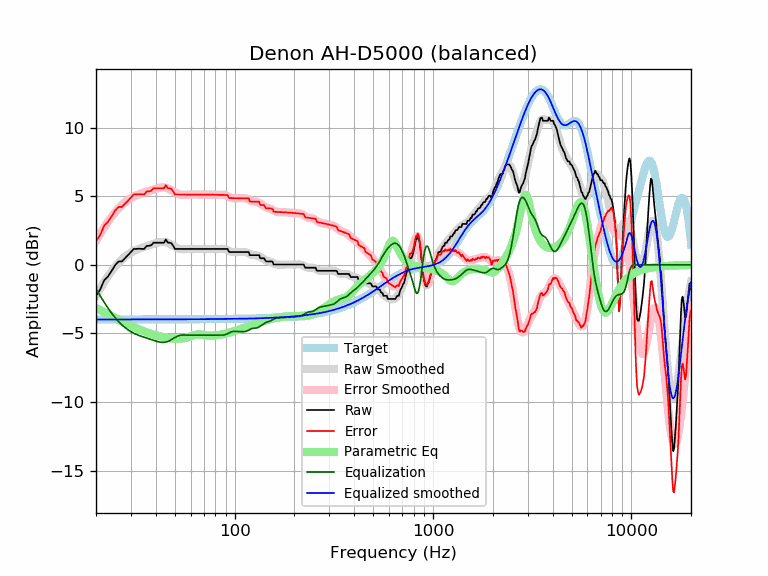

Data behind this chart, as committed beside it:
frequency, raw, error, smoothed, error_smoothed, equalization, parametric_eq, equalized_raw, equalized_smoothed, target
20, -2.25, 1.73, -2.23, 1.75, -1.75, -3.14, -4.00, -3.98, -3.98
21, -1.80, 2.18, -1.72, 2.26, -2.26, -3.30, -4.06, -3.98, -3.98
22, -1.11, 2.87, -1.25, 2.73, -2.73, -3.46, -3.84, -3.98, -3.98
23, -0.84, 3.14, -0.83, 3.15, -3.15, -3.60, -3.99, -3.98, -3.98
24, -0.43, 3.55, -0.45, 3.53, -3.53, -3.74, -3.96, -3.98, -3.98
25, -0.01, 3.97, -0.12, 3.85, -3.85, -3.88, -3.86, -3.98, -3.98
26, 0.25, 4.23, 0.16, 4.13, -4.13, -4.00, -3.88, -3.98, -3.98
27, 0.25, 4.23, 0.39, 4.37, -4.37, -4.12, -4.12, -3.98, -3.98
28, 0.48, 4.46, 0.60, 4.57, -4.57, -4.23, -4.09, -3.98, -3.98
29, 0.71, 4.68, 0.76, 4.74, -4.74, -4.34, -4.03, -3.97, -3.97
30, 0.94, 4.91, 0.90, 4.87, -4.87, -4.44, -3.94, -3.97, -3.97
31, 1.17, 5.14, 1.01, 4.99, -4.99, -4.53, -3.82, -3.97, -3.97
32, 1.17, 5.14, 1.10, 5.08, -5.08, -4.62, -3.91, -3.97, -3.97
33, 1.19, 5.16, 1.18, 5.15, -5.15, -4.70, -3.97, -3.97, -3.97
34, 1.17, 5.14, 1.25, 5.22, -5.22, -4.78, -4.05, -3.97, -3.97
35, 1.17, 5.14, 1.31, 5.28, -5.28, -4.85, -4.11, -3.97, -3.97
36, 1.39, 5.36, 1.36, 5.33, -5.33, -4.91, -3.95, -3.97, -3.97
37, 1.39, 5.36, 1.42, 5.39, -5.39, -4.97, -4.00, -3.97, -3.97
38, 1.44, 5.41, 1.48, 5.45, -5.45, -5.03, -4.01, -3.97, -3.97
39, 1.62, 5.59, 1.53, 5.50, -5.50, -5.08, -3.88, -3.97, -3.97
40, 1.62, 5.59, 1.59, 5.55, -5.55, -5.13, -3.93, -3.97, -3.97
41, 1.62, 5.59, 1.63, 5.60, -5.60, -5.17, -3.98, -3.97, -3.97
42, 1.62, 5.59, 1.66, 5.63, -5.63, -5.21, -4.01, -3.97, -3.97
43, 1.62, 5.59, 1.68, 5.65, -5.65, -5.25, -4.03, -3.97, -3.97
44, 1.62, 5.59, 1.68, 5.65, -5.65, -5.28, -4.03, -3.97, -3.97
45, 1.85, 5.82, 1.66, 5.63, -5.63, -5.30, -3.78, -3.97, -3.97
46, 1.62, 5.59, 1.62, 5.59, -5.59, -5.33, -3.96, -3.97, -3.97
47, 1.62, 5.59, 1.55, 5.52, -5.52, -5.35, -3.90, -3.97, -3.97
48, 1.58, 5.55, 1.48, 5.45, -5.45, -5.36, -3.87, -3.97, -3.97
49, 1.39, 5.36, 1.40, 5.37, -5.37, -5.37, -3.98, -3.97, -3.97
50, 1.17, 5.14, 1.32, 5.29, -5.29, -5.38, -4.13, -3.97, -3.97
51, 1.17, 5.14, 1.26, 5.23, -5.23, -5.39, -4.06, -3.97, -3.97
52, 1.17, 5.14, 1.20, 5.17, -5.17, -5.39, -4.01, -3.97, -3.97
53, 1.17, 5.14, 1.17, 5.14, -5.14, -5.38, -3.97, -3.97, -3.97
54, 1.17, 5.14, 1.15, 5.12, -5.12, -5.37, -3.95, -3.97, -3.97
55, 1.17, 5.13, 1.14, 5.11, -5.11, -5.36, -3.95, -3.97, -3.97
56, 1.17, 5.13, 1.14, 5.11, -5.11, -5.34, -3.95, -3.97, -3.97
57, 1.17, 5.13, 1.15, 5.12, -5.12, -5.31, -3.95, -3.97, -3.97
58, 1.17, 5.13, 1.16, 5.13, -5.13, -5.28, -3.96, -3.97, -3.97
59, 1.17, 5.13, 1.16, 5.13, -5.13, -5.25, -3.97, -3.97, -3.97
60, 1.17, 5.13, 1.17, 5.13, -5.13, -5.21, -3.97, -3.97, -3.97
61, 1.17, 5.13, 1.17, 5.13, -5.13, -5.17, -3.97, -3.97, -3.97
62, 1.17, 5.13, 1.17, 5.13, -5.13, -5.14, -3.97, -3.97, -3.97
63, 1.17, 5.13, 1.17, 5.13, -5.13, -5.11, -3.97, -3.97, -3.97
64, 1.17, 5.13, 1.17, 5.13, -5.13, -5.08, -3.96, -3.96, -3.96
65, 1.17, 5.13, 1.17, 5.13, -5.13, -5.07, -3.96, -3.96, -3.96
66, 1.17, 5.13, 1.17, 5.13, -5.13, -5.07, -3.96, -3.96, -3.96
67, 1.17, 5.13, 1.17, 5.13, -5.13, -5.08, -3.96, -3.96, -3.96
68, 1.17, 5.13, 1.17, 5.13, -5.13, -5.09, -3.96, -3.96, -3.96
69, 1.17, 5.13, 1.17, 5.13, -5.13, -5.10, -3.96, -3.96, -3.96
70, 1.17, 5.12, 1.17, 5.12, -5.12, -5.12, -3.96, -3.96, -3.96
71, 1.17, 5.12, 1.17, 5.12, -5.12, -5.13, -3.96, -3.96, -3.96
72, 1.17, 5.12, 1.17, 5.12, -5.12, -5.14, -3.96, -3.96, -3.96
73, 1.17, 5.12, 1.17, 5.12, -5.12, -5.15, -3.96, -3.96, -3.96
74, 1.17, 5.12, 1.17, 5.12, -5.12, -5.16, -3.96, -3.96, -3.96
75, 1.17, 5.12, 1.17, 5.12, -5.12, -5.16, -3.95, -3.95, -3.95
76, 1.17, 5.12, 1.17, 5.12, -5.12, -5.16, -3.95, -3.95, -3.95
77, 1.17, 5.12, 1.17, 5.12, -5.12, -5.16, -3.95, -3.95, -3.95
78, 1.17, 5.12, 1.17, 5.12, -5.12, -5.16, -3.95, -3.95, -3.95
79, 1.17, 5.12, 1.16, 5.12, -5.12, -5.15, -3.95, -3.95, -3.95
... 553 more rows
